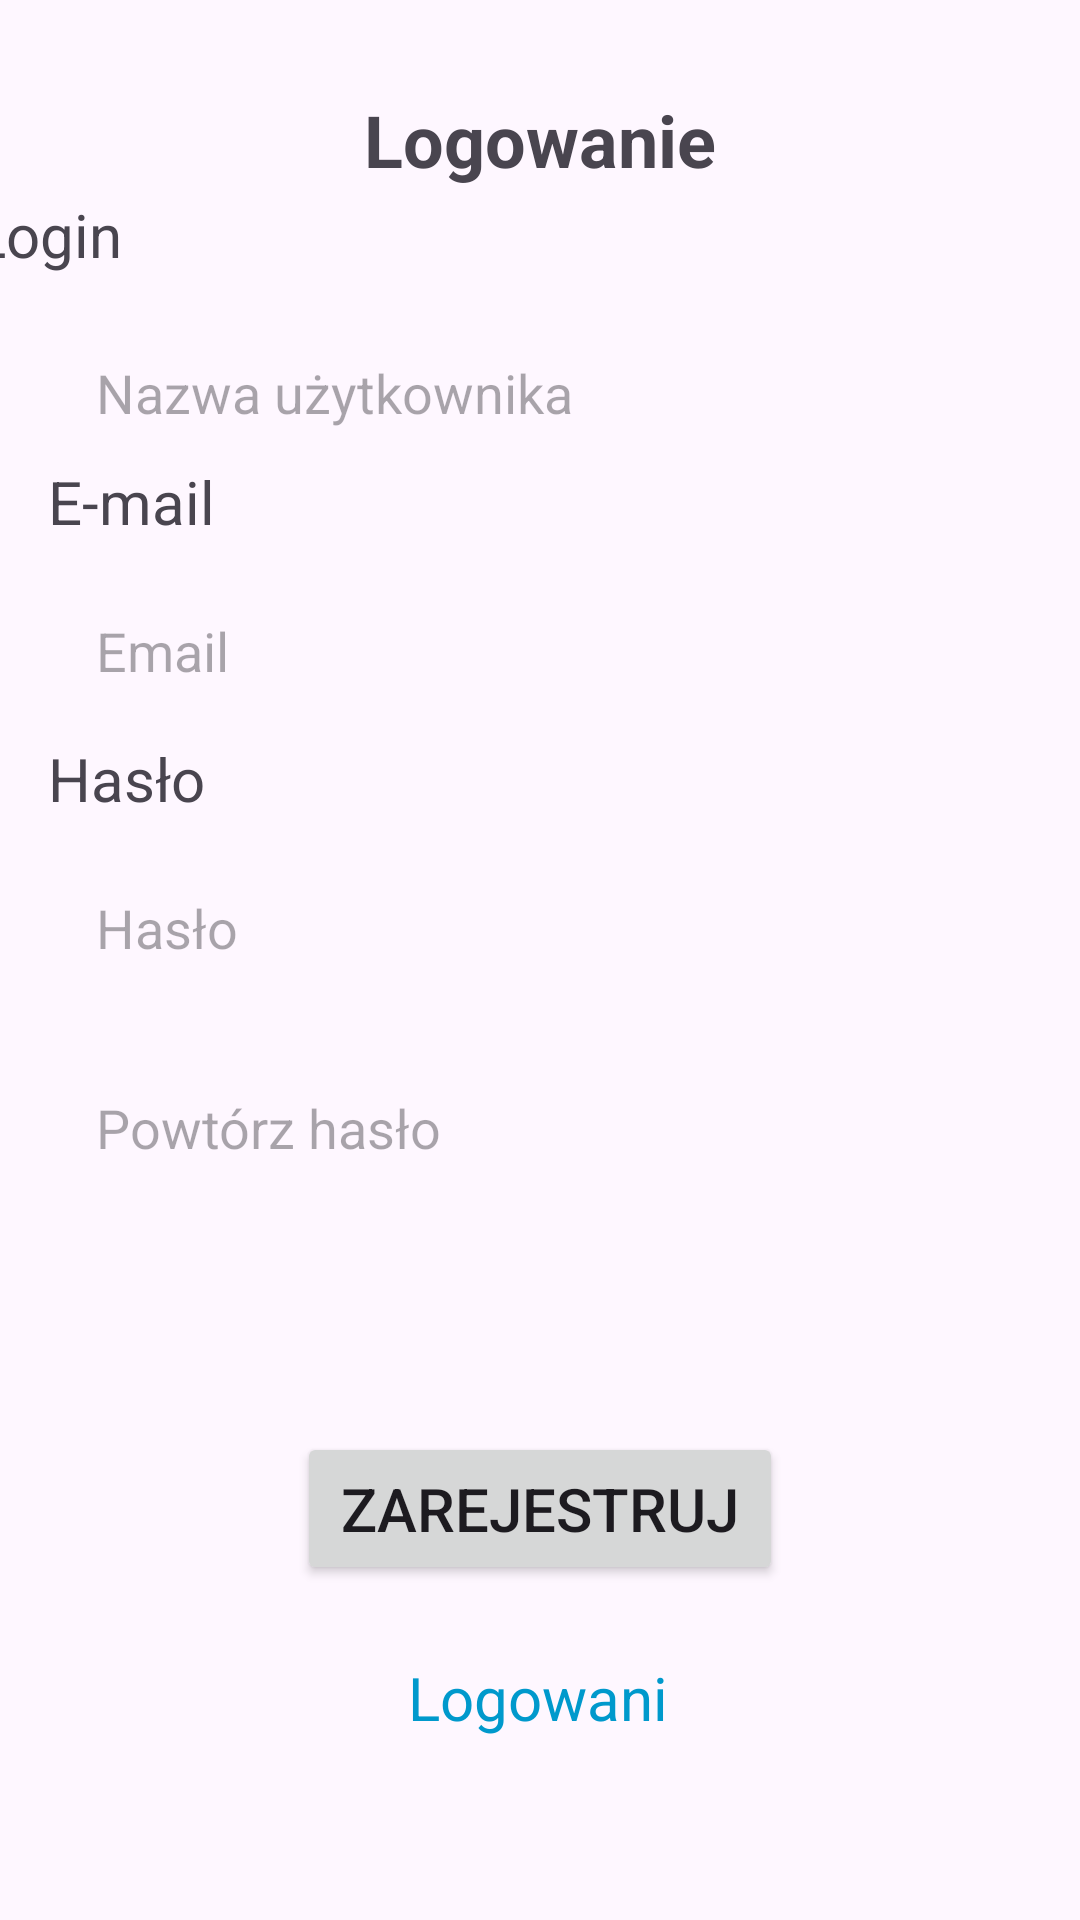

Write the Android layout XML for this screen, with the resource values it uses.
<!-- AndroidManifest.xml: application theme Theme.SmartScale -->
<!-- res/layout/fragment_register.xml -->
<?xml version="1.0" encoding="utf-8"?>
<androidx.constraintlayout.widget.ConstraintLayout xmlns:android="http://schemas.android.com/apk/res/android"
    xmlns:app="http://schemas.android.com/apk/res-auto"
    xmlns:tools="http://schemas.android.com/tools"
    android:layout_width="match_parent"
    android:layout_height="match_parent">

    <TextView
        android:id="@+id/textView2"
        android:layout_width="378dp"
        android:layout_height="30dp"
        android:layout_marginBottom="4dp"
        android:text="Login"
        android:textSize="20sp"
        app:layout_constraintBottom_toTopOf="@+id/username_input"
        app:layout_constraintEnd_toEndOf="parent"
        app:layout_constraintVertical_bias="1.0"
        app:layout_constraintStart_toStartOf="parent" />

    <EditText
        android:id="@+id/passwordConfirmInput"
        android:layout_width="0dp"
        android:layout_height="wrap_content"
        android:layout_margin="16dp"
        android:layout_marginTop="64dp"
        android:background="@drawable/login_bar"
        android:hint="Powtórz hasło"
        android:paddingStart="16dp"
        android:inputType="textPassword"
        android:minHeight="48dp"
        android:paddingVertical="20dp"
        app:layout_constraintBottom_toBottomOf="parent"
        app:layout_constraintEnd_toEndOf="parent"
        app:layout_constraintStart_toStartOf="parent"
        app:layout_constraintTop_toTopOf="parent"
        app:layout_constraintVertical_bias="0.603" />

    <EditText
        android:id="@+id/password_input"
        android:layout_width="0dp"
        android:layout_height="wrap_content"
        android:layout_margin="16dp"
        android:layout_marginTop="64dp"
        android:background="@drawable/login_bar"
        android:hint="Hasło"
        android:inputType="textPassword"
        android:paddingStart="16dp"
        android:minHeight="48dp"
        android:paddingVertical="20dp"
        app:layout_constraintBottom_toBottomOf="parent"
        app:layout_constraintEnd_toEndOf="parent"
        app:layout_constraintStart_toStartOf="parent"
        app:layout_constraintTop_toTopOf="parent"
        app:layout_constraintVertical_bias="0.48" />

    <Button
        android:id="@+id/register_button"
        android:layout_width="162dp"
        android:layout_height="51dp"
        android:layout_marginTop="136dp"
        android:text="Zarejestruj"
        android:textSize="20sp"
        app:layout_constraintEnd_toEndOf="parent"
        app:layout_constraintStart_toStartOf="parent"
        app:layout_constraintTop_toBottomOf="@id/password_input" />

    <EditText
        android:id="@+id/username_input"
        android:layout_width="0dp"
        android:layout_height="wrap_content"
        android:layout_margin="16dp"
        android:layout_marginTop="32dp"
        android:background="@drawable/login_bar"
        android:hint="Nazwa użytkownika"
        android:paddingStart="16dp"
        android:minHeight="48dp"
        android:paddingVertical="20dp"
        app:layout_constraintBottom_toBottomOf="parent"
        app:layout_constraintEnd_toEndOf="parent"
        app:layout_constraintStart_toStartOf="parent"
        app:layout_constraintTop_toTopOf="parent"
        app:layout_constraintVertical_bias="0.152" />

    <EditText
        android:id="@+id/email_input"
        android:layout_width="0dp"
        android:layout_height="wrap_content"
        android:layout_margin="16dp"
        android:layout_marginTop="72dp"
        android:background="@drawable/login_bar"
        android:hint="Email"
        android:paddingStart="16dp"
        android:inputType="textEmailAddress"
        android:minHeight="48dp"
        android:paddingVertical="20dp"
        app:layout_constraintBottom_toBottomOf="parent"
        app:layout_constraintEnd_toEndOf="parent"
        app:layout_constraintHorizontal_bias="0.468"
        app:layout_constraintStart_toStartOf="parent"
        app:layout_constraintTop_toTopOf="parent"
        app:layout_constraintVertical_bias="0.31" />

    <TextView
        android:id="@+id/textView7"
        android:layout_width="378dp"
        android:layout_height="27dp"
        android:layout_marginStart="16dp"
        android:layout_marginBottom="4dp"
        android:text="Hasło"
        android:textSize="20sp"
        app:layout_constraintBottom_toTopOf="@+id/password_input"
        app:layout_constraintStart_toStartOf="parent"
        app:layout_constraintTop_toBottomOf="@+id/email_input"
        app:layout_constraintVertical_bias="1.0"
        tools:ignore="MissingConstraints" />

    <TextView
        android:id="@+id/login_link"
        android:layout_width="91dp"
        android:layout_height="28dp"
        android:layout_marginTop="24dp"
        android:text="Logowanie"
        android:textColor="@android:color/holo_blue_dark"
        android:textSize="20sp"
        android:gravity="center"
        app:layout_constraintEnd_toEndOf="parent"
        app:layout_constraintHorizontal_bias="0.498"
        app:layout_constraintStart_toStartOf="parent"
        app:layout_constraintTop_toBottomOf="@id/register_button" />

    <TextView
        android:id="@+id/textView5"
        android:layout_width="378dp"
        android:layout_height="27dp"
        android:layout_marginStart="16dp"
        android:layout_marginBottom="4dp"
        android:text="E-mail"
        android:textSize="20sp"
        app:layout_constraintBottom_toTopOf="@+id/email_input"
        app:layout_constraintStart_toStartOf="parent"
        app:layout_constraintTop_toBottomOf="@+id/username_input"
        app:layout_constraintVertical_bias="1.0"
        tools:ignore="MissingConstraints" />

    <TextView
        android:id="@+id/textView8"
        android:layout_width="wrap_content"
        android:layout_height="wrap_content"
        android:layout_marginTop="28dp"
        android:text="Logowanie"
        android:textSize="24sp"
        android:textStyle="bold"
        android:gravity="center"
        android:textAlignment="center"
        app:layout_constraintBottom_toTopOf="@+id/textView2"
        app:layout_constraintEnd_toEndOf="parent"
        app:layout_constraintHorizontal_bias="0.5"
        app:layout_constraintStart_toStartOf="parent"
        app:layout_constraintTop_toTopOf="parent"
        app:layout_constraintVertical_bias="0.5" />



</androidx.constraintlayout.widget.ConstraintLayout>
<!-- resources referenced by this layout -->
<resources>
  <style name="Theme.SmartScale" parent="Theme.Material3.Light.NoActionBar">
          <item name="colorPrimary">@color/green</item>
          <item name="colorOnPrimary">@color/white</item>
          <item name="colorSecondary">@color/green</item>
          <item name="colorOnSecondary">@color/white</item>
          <item name="android:windowLightStatusBar">true</item>
      </style>
  <color name="green">#2E8984</color>
  <color name="white">#EFEFEF</color>
</resources>
